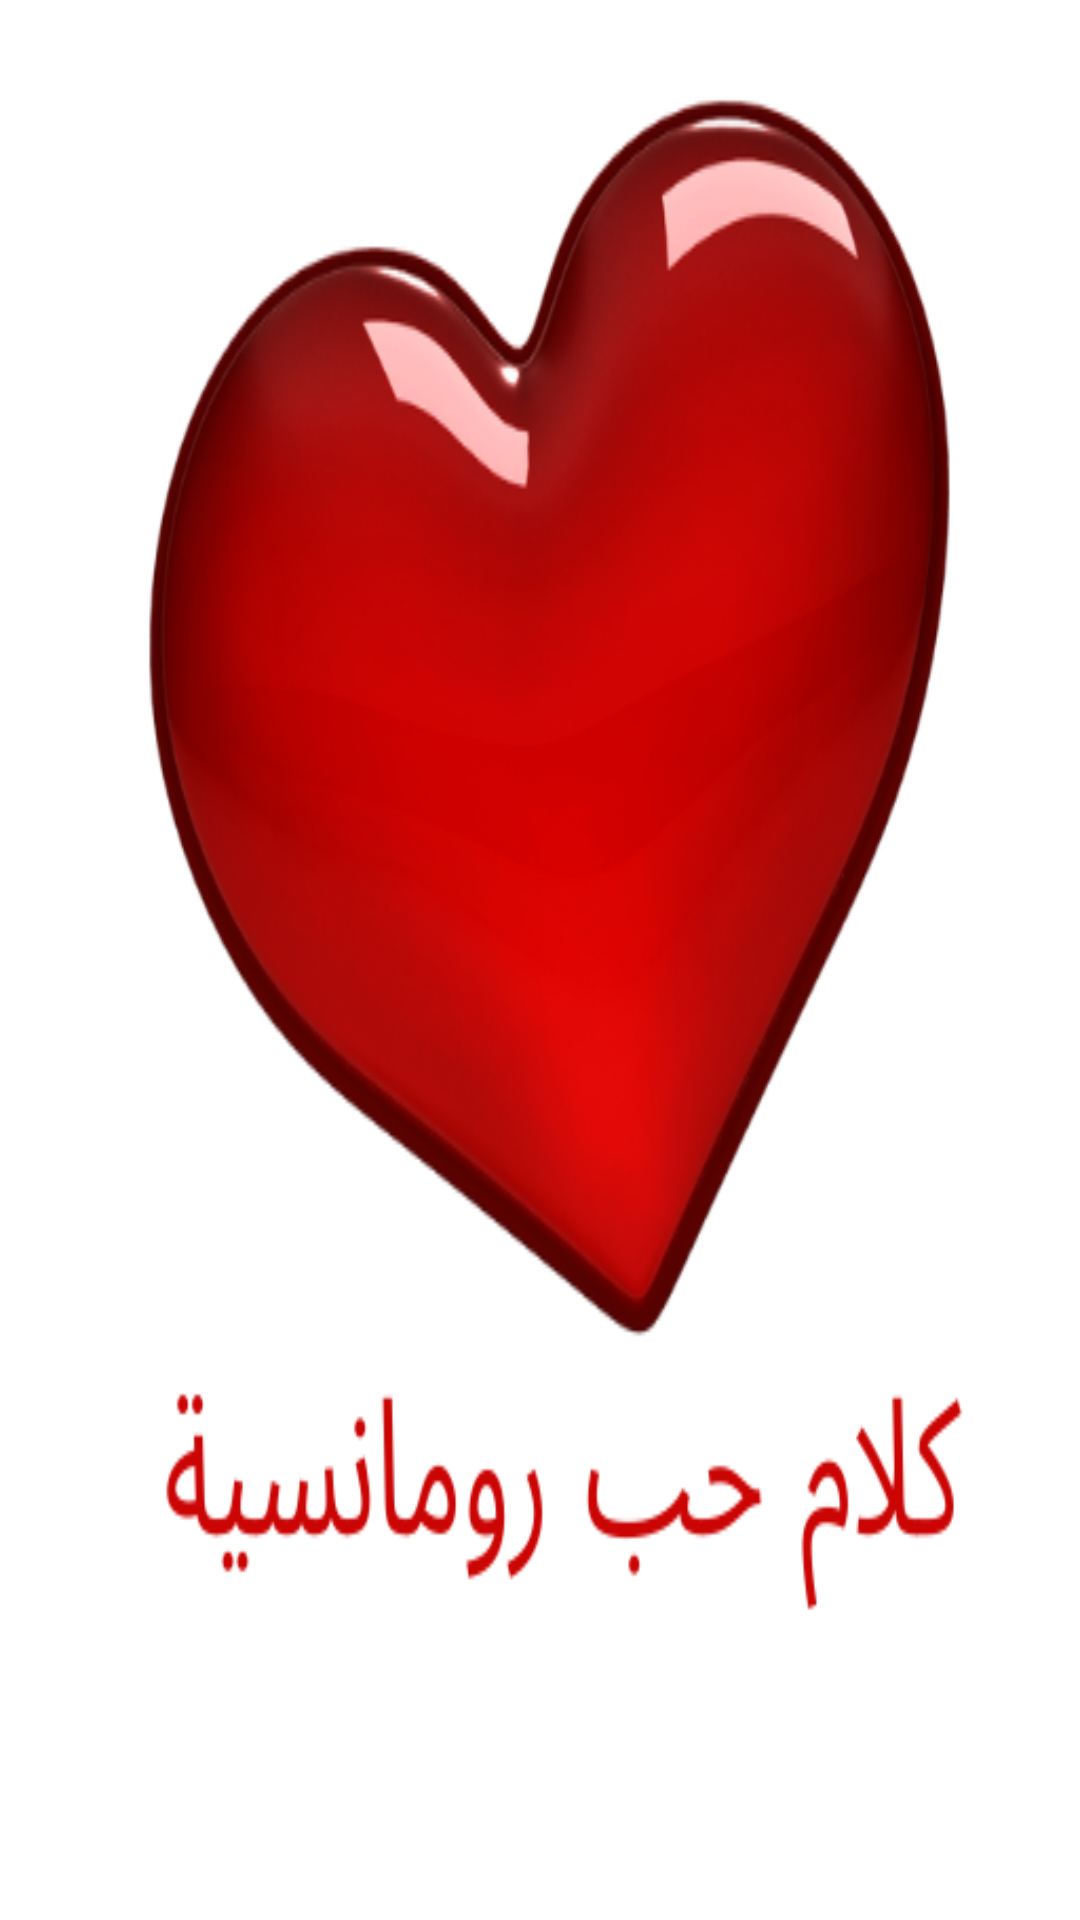

This screen was rendered from an Android layout file. Write that file and the resources it references.
<!-- AndroidManifest.xml: application theme AppTheme -->
<!-- res/layout/nav_header_main.xml -->
<?xml version="1.0" encoding="utf-8"?>
<LinearLayout xmlns:android="http://schemas.android.com/apk/res/android"
    xmlns:app="http://schemas.android.com/apk/res-auto"
    android:layout_width="match_parent"
    android:layout_height="200dp"
    android:background="@drawable/logo"
    android:gravity="bottom"
    android:orientation="vertical"
    android:paddingLeft="@dimen/activity_horizontal_margin"
    android:paddingTop="@dimen/activity_vertical_margin"
    android:paddingRight="@dimen/activity_horizontal_margin"
    android:paddingBottom="@dimen/activity_vertical_margin"
    android:theme="@style/ThemeOverlay.AppCompat.Dark">

</LinearLayout>
<!-- resources referenced by this layout -->
<resources>
  <!-- drawable logo: png bitmap (drawable, 110099 bytes) -->
  <style name="AppTheme" parent="Theme.AppCompat.NoActionBar">
          
          <item name="colorPrimary">@color/colorPrimary</item>
          <item name="colorPrimaryDark">@color/colorPrimaryDark</item>
          <item name="colorAccent">@color/colorAccent</item>
      </style>
  <color name="colorPrimary">#E4D113F3</color>
  <color name="colorPrimaryDark">#E4D113F3</color>
  <color name="colorAccent">#E4D113F3</color>
</resources>
